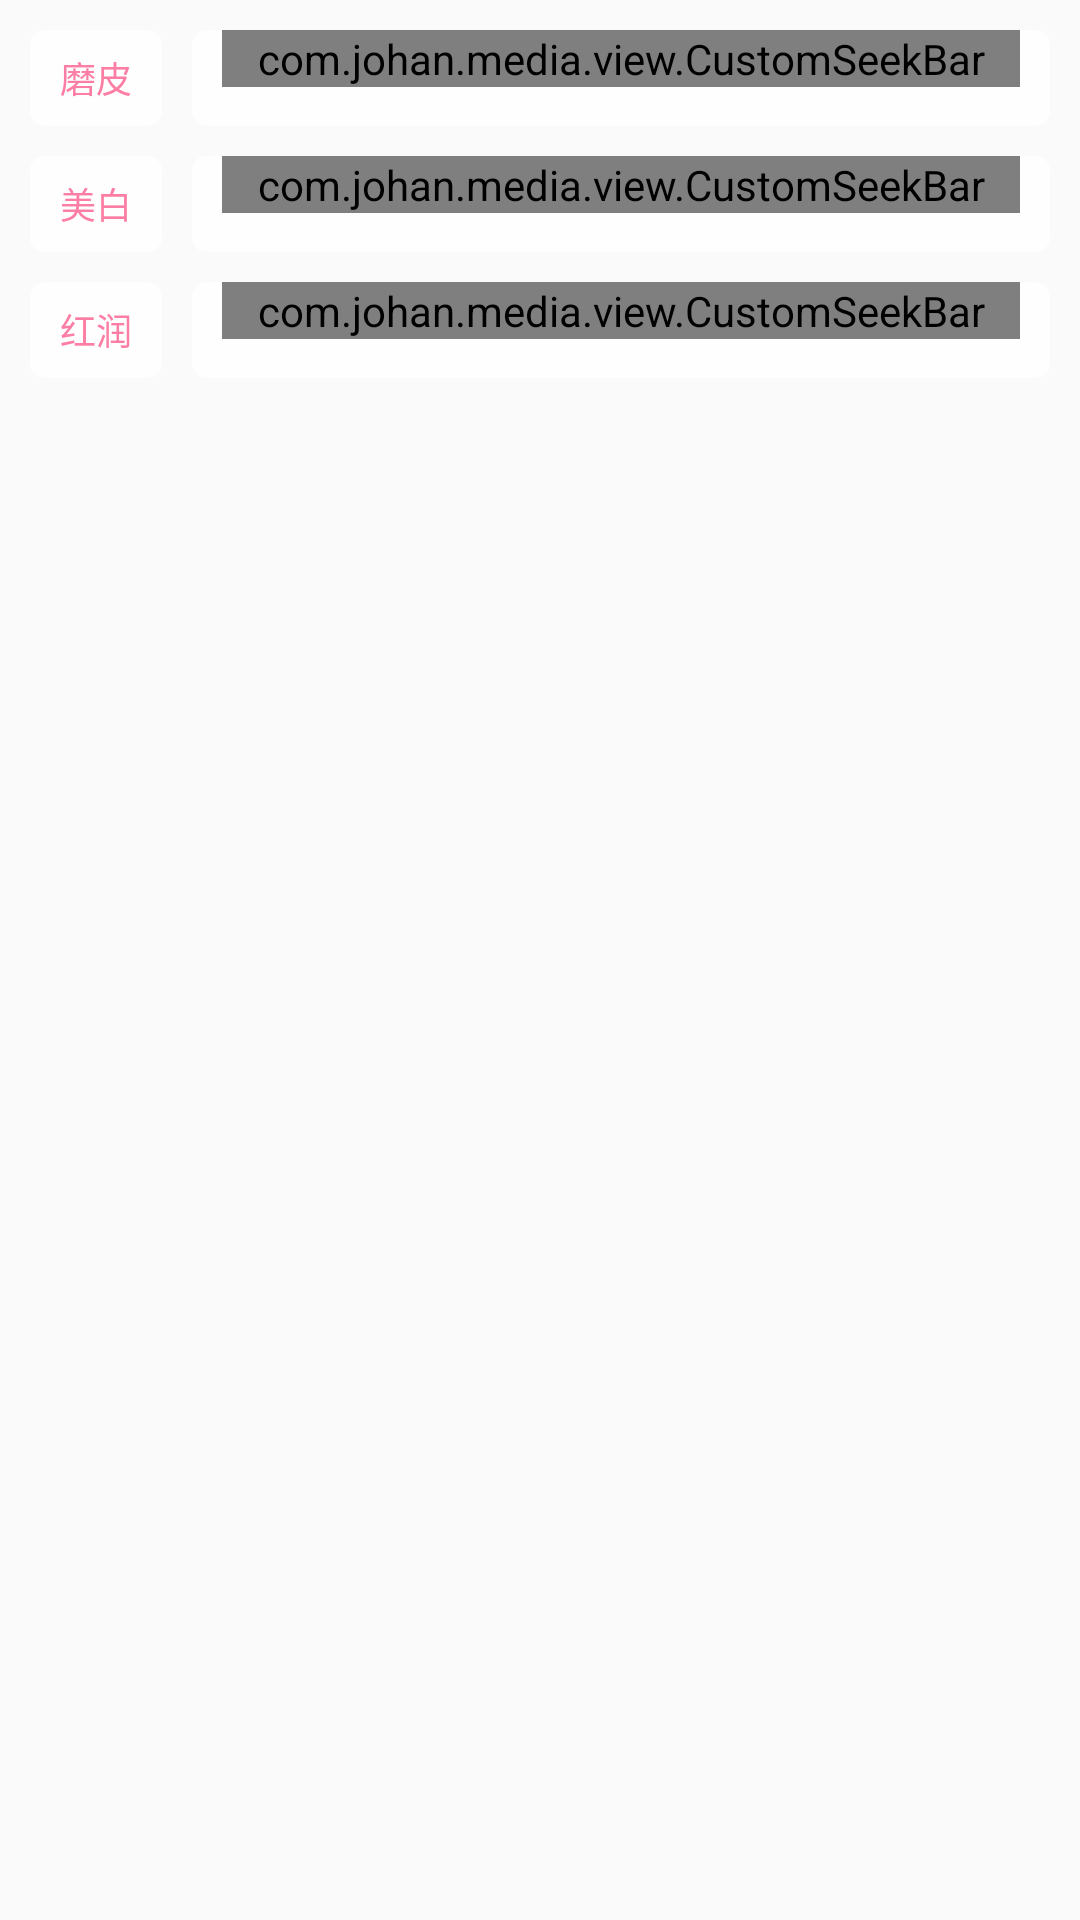

Write the Android layout XML for this screen, with the resource values it uses.
<!-- AndroidManifest.xml: application theme AppTheme -->
<!-- res/layout/window_beauty_setting.xml -->
<?xml version="1.0" encoding="utf-8"?>
<LinearLayout xmlns:android="http://schemas.android.com/apk/res/android"
    xmlns:app="http://schemas.android.com/apk/res-auto"
    android:orientation="vertical"
    android:layout_width="match_parent"
    android:layout_height="wrap_content"
    android:padding="@dimen/layout_space">

    <LinearLayout
        android:layout_width="match_parent"
        android:layout_height="wrap_content"
        android:orientation="horizontal">

        <TextView
            android:layout_width="wrap_content"
            android:layout_height="@dimen/beauty_item_height"
            android:paddingLeft="@dimen/layout_space"
            android:paddingRight="@dimen/layout_space"
            android:gravity="center"
            android:textSize="@dimen/beauty_item_text_size"
            android:textColor="@color/colorPrimary"
            android:text="磨皮"
            android:background="@drawable/setting_option_bg"
            />

        <RelativeLayout
            android:layout_width="match_parent"
            android:layout_height="@dimen/beauty_item_height"
            android:background="@drawable/setting_option_bg"
            android:layout_marginLeft="@dimen/layout_space">

            <com.johan.media.view.CustomSeekBar
                android:id="@+id/opacity_seek_bar"
                android:layout_width="match_parent"
                android:layout_height="wrap_content"
                android:layout_marginLeft="@dimen/layout_space"
                android:layout_marginRight="@dimen/layout_space"
                app:min="0"
                app:max="10"
                app:line_color="@color/colorPrimary"
                app:circle_radius="12dp"
                app:circle_color="@color/colorPrimary"
                app:text_color="@color/colorPrimary"
                app:circle_text_color="@android:color/white"
                />

        </RelativeLayout>

    </LinearLayout>

    <LinearLayout
        android:layout_width="match_parent"
        android:layout_height="wrap_content"
        android:orientation="horizontal"
        android:layout_marginTop="@dimen/layout_space">

        <TextView
            android:layout_width="wrap_content"
            android:layout_height="@dimen/beauty_item_height"
            android:paddingLeft="@dimen/layout_space"
            android:paddingRight="@dimen/layout_space"
            android:gravity="center"
            android:textSize="@dimen/beauty_item_text_size"
            android:textColor="@color/colorPrimary"
            android:text="美白"
            android:background="@drawable/setting_option_bg"
            />

        <RelativeLayout
            android:layout_width="match_parent"
            android:layout_height="@dimen/beauty_item_height"
            android:background="@drawable/setting_option_bg"
            android:layout_marginLeft="@dimen/layout_space">

            <com.johan.media.view.CustomSeekBar
                android:id="@+id/brightness_seek_bar"
                android:layout_width="match_parent"
                android:layout_height="wrap_content"
                android:layout_marginLeft="@dimen/layout_space"
                android:layout_marginRight="@dimen/layout_space"
                app:min="0"
                app:max="10"
                app:line_color="@color/colorPrimary"
                app:circle_radius="12dp"
                app:circle_color="@color/colorPrimary"
                app:text_color="@color/colorPrimary"
                app:circle_text_color="@android:color/white"
                />

        </RelativeLayout>

    </LinearLayout>

    <LinearLayout
        android:layout_width="match_parent"
        android:layout_height="wrap_content"
        android:orientation="horizontal"
        android:layout_marginTop="@dimen/layout_space">

        <TextView
            android:layout_width="wrap_content"
            android:layout_height="@dimen/beauty_item_height"
            android:paddingLeft="@dimen/layout_space"
            android:paddingRight="@dimen/layout_space"
            android:gravity="center"
            android:textSize="@dimen/beauty_item_text_size"
            android:textColor="@color/colorPrimary"
            android:text="红润"
            android:background="@drawable/setting_option_bg"
            />

        <RelativeLayout
            android:layout_width="match_parent"
            android:layout_height="@dimen/beauty_item_height"
            android:background="@drawable/setting_option_bg"
            android:layout_marginLeft="@dimen/layout_space">

            <com.johan.media.view.CustomSeekBar
                android:id="@+id/tone_seek_bar"
                android:layout_width="match_parent"
                android:layout_height="wrap_content"
                android:layout_marginLeft="@dimen/layout_space"
                android:layout_marginRight="@dimen/layout_space"
                app:min="0"
                app:max="10"
                app:line_color="@color/colorPrimary"
                app:circle_radius="10dp"
                app:circle_color="@color/colorPrimary"
                app:text_color="@color/colorPrimary"
                app:circle_text_color="@android:color/white"
                />

        </RelativeLayout>

    </LinearLayout>

</LinearLayout>
<!-- resources referenced by this layout -->
<resources>
  <color name="colorPrimary">#fc7ea4</color>
  <dimen name="beauty_item_height">32dp</dimen>
  <dimen name="beauty_item_text_size">12dp</dimen>
  <dimen name="layout_space">10dp</dimen>
  <!-- drawable setting_option_bg (drawable) -->
  <?xml version="1.0" encoding="utf-8"?>
  <shape xmlns:android="http://schemas.android.com/apk/res/android">
  
      <corners android:radius="@dimen/setting_option_corner" />
  
      <solid android:color="#e0ffffff" />
  
  </shape>
  <style name="AppTheme" parent="Theme.AppCompat.Light.NoActionBar">
          <item name="colorPrimary">@color/colorPrimary</item>
          <item name="colorPrimaryDark">@color/colorPrimaryDark</item>
          <item name="colorAccent">@color/colorAccent</item>
      </style>
  <dimen name="setting_option_corner">5dp</dimen>
  <color name="colorPrimaryDark">#fc7ea4</color>
  <color name="colorAccent">#fc7ea4</color>
</resources>
